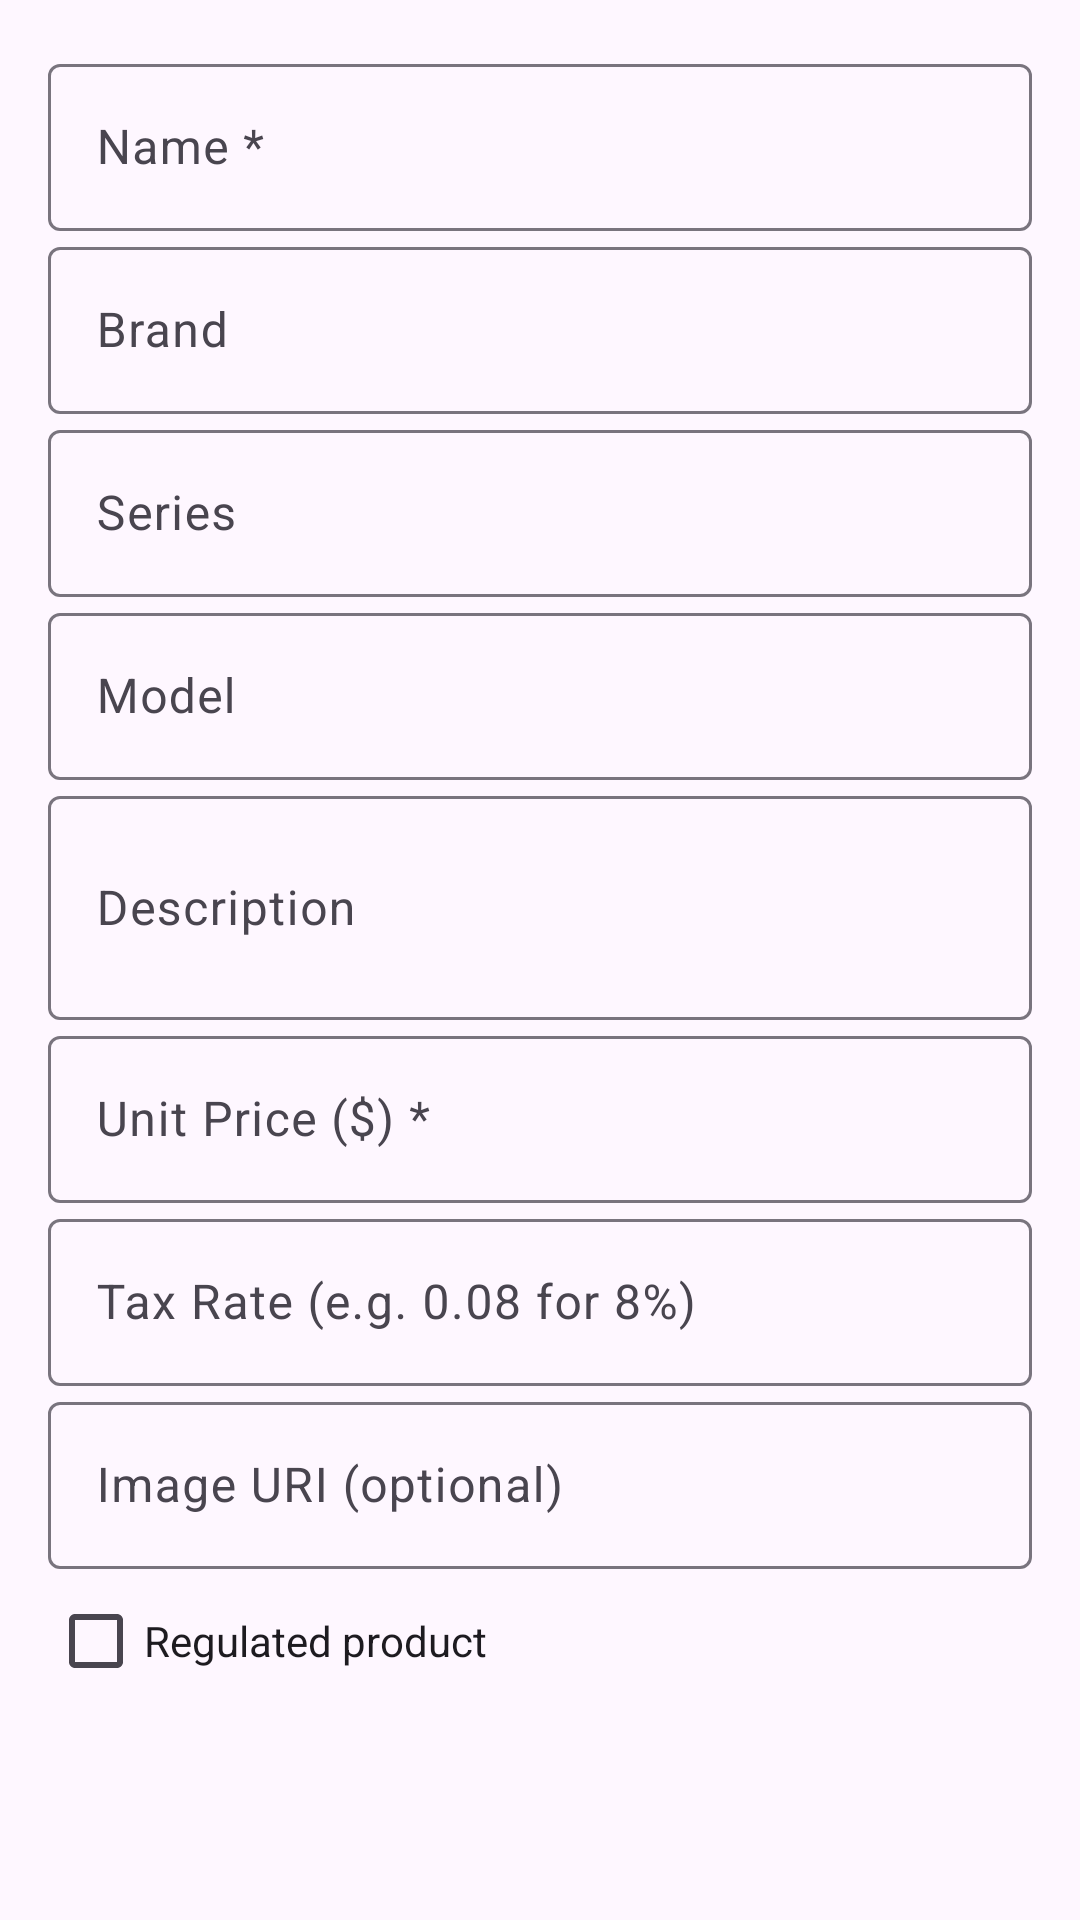

Here is an Android app screen rendered from its layout file. Give the layout XML and the strings, colors and styles it references.
<!-- AndroidManifest.xml: application theme Theme.RoadRunner -->
<!-- res/layout/dialog_add_product.xml -->
<?xml version="1.0" encoding="utf-8"?>
<ScrollView
    xmlns:android="http://schemas.android.com/apk/res/android"
    android:layout_width="match_parent"
    android:layout_height="wrap_content">

    <LinearLayout
        android:layout_width="match_parent"
        android:layout_height="wrap_content"
        android:orientation="vertical"
        android:padding="16dp">

        <com.google.android.material.textfield.TextInputLayout
            android:layout_width="match_parent"
            android:layout_height="wrap_content"
            android:hint="Name *">
            <com.google.android.material.textfield.TextInputEditText
                android:id="@+id/et_product_name"
                android:layout_width="match_parent"
                android:layout_height="wrap_content"
                android:inputType="text" />
        </com.google.android.material.textfield.TextInputLayout>

        <com.google.android.material.textfield.TextInputLayout
            android:layout_width="match_parent"
            android:layout_height="wrap_content"
            android:hint="Brand">
            <com.google.android.material.textfield.TextInputEditText
                android:id="@+id/et_product_brand"
                android:layout_width="match_parent"
                android:layout_height="wrap_content"
                android:inputType="text" />
        </com.google.android.material.textfield.TextInputLayout>

        <com.google.android.material.textfield.TextInputLayout
            android:layout_width="match_parent"
            android:layout_height="wrap_content"
            android:hint="Series">
            <com.google.android.material.textfield.TextInputEditText
                android:id="@+id/et_product_series"
                android:layout_width="match_parent"
                android:layout_height="wrap_content"
                android:inputType="text" />
        </com.google.android.material.textfield.TextInputLayout>

        <com.google.android.material.textfield.TextInputLayout
            android:layout_width="match_parent"
            android:layout_height="wrap_content"
            android:hint="Model">
            <com.google.android.material.textfield.TextInputEditText
                android:id="@+id/et_product_model"
                android:layout_width="match_parent"
                android:layout_height="wrap_content"
                android:inputType="text" />
        </com.google.android.material.textfield.TextInputLayout>

        <com.google.android.material.textfield.TextInputLayout
            android:layout_width="match_parent"
            android:layout_height="wrap_content"
            android:hint="Description">
            <com.google.android.material.textfield.TextInputEditText
                android:id="@+id/et_product_description"
                android:layout_width="match_parent"
                android:layout_height="wrap_content"
                android:inputType="textMultiLine"
                android:minLines="2" />
        </com.google.android.material.textfield.TextInputLayout>

        <com.google.android.material.textfield.TextInputLayout
            android:layout_width="match_parent"
            android:layout_height="wrap_content"
            android:hint="Unit Price ($) *">
            <com.google.android.material.textfield.TextInputEditText
                android:id="@+id/et_product_unit_price"
                android:layout_width="match_parent"
                android:layout_height="wrap_content"
                android:inputType="numberDecimal" />
        </com.google.android.material.textfield.TextInputLayout>

        <com.google.android.material.textfield.TextInputLayout
            android:layout_width="match_parent"
            android:layout_height="wrap_content"
            android:hint="Tax Rate (e.g. 0.08 for 8%)">
            <com.google.android.material.textfield.TextInputEditText
                android:id="@+id/et_product_tax_rate"
                android:layout_width="match_parent"
                android:layout_height="wrap_content"
                android:inputType="numberDecimal" />
        </com.google.android.material.textfield.TextInputLayout>

        <com.google.android.material.textfield.TextInputLayout
            android:layout_width="match_parent"
            android:layout_height="wrap_content"
            android:hint="Image URI (optional)">
            <com.google.android.material.textfield.TextInputEditText
                android:id="@+id/et_product_image_uri"
                android:layout_width="match_parent"
                android:layout_height="wrap_content"
                android:inputType="textUri" />
        </com.google.android.material.textfield.TextInputLayout>

        <android.widget.CheckBox
            android:id="@+id/cb_product_regulated"
            android:layout_width="match_parent"
            android:layout_height="wrap_content"
            android:layout_marginTop="8dp"
            android:text="Regulated product" />

    </LinearLayout>
</ScrollView>
<!-- resources referenced by this layout -->
<resources>
  <style name="Theme.RoadRunner" parent="Theme.Material3.DayNight.NoActionBar">
          <item name="colorPrimary">#1565C0</item>
          <item name="colorOnPrimary">#FFFFFF</item>
          <item name="colorPrimaryContainer">#D1E4FF</item>
          <item name="colorSecondary">#FF6F00</item>
          <item name="colorOnSecondary">#FFFFFF</item>
          <item name="colorSurface">#FAFAFA</item>
          <item name="colorSurfaceVariant">#F5F5F5</item>
          <item name="colorError">#D32F2F</item>
          <item name="colorOnError">#FFFFFF</item>
      </style>
</resources>
